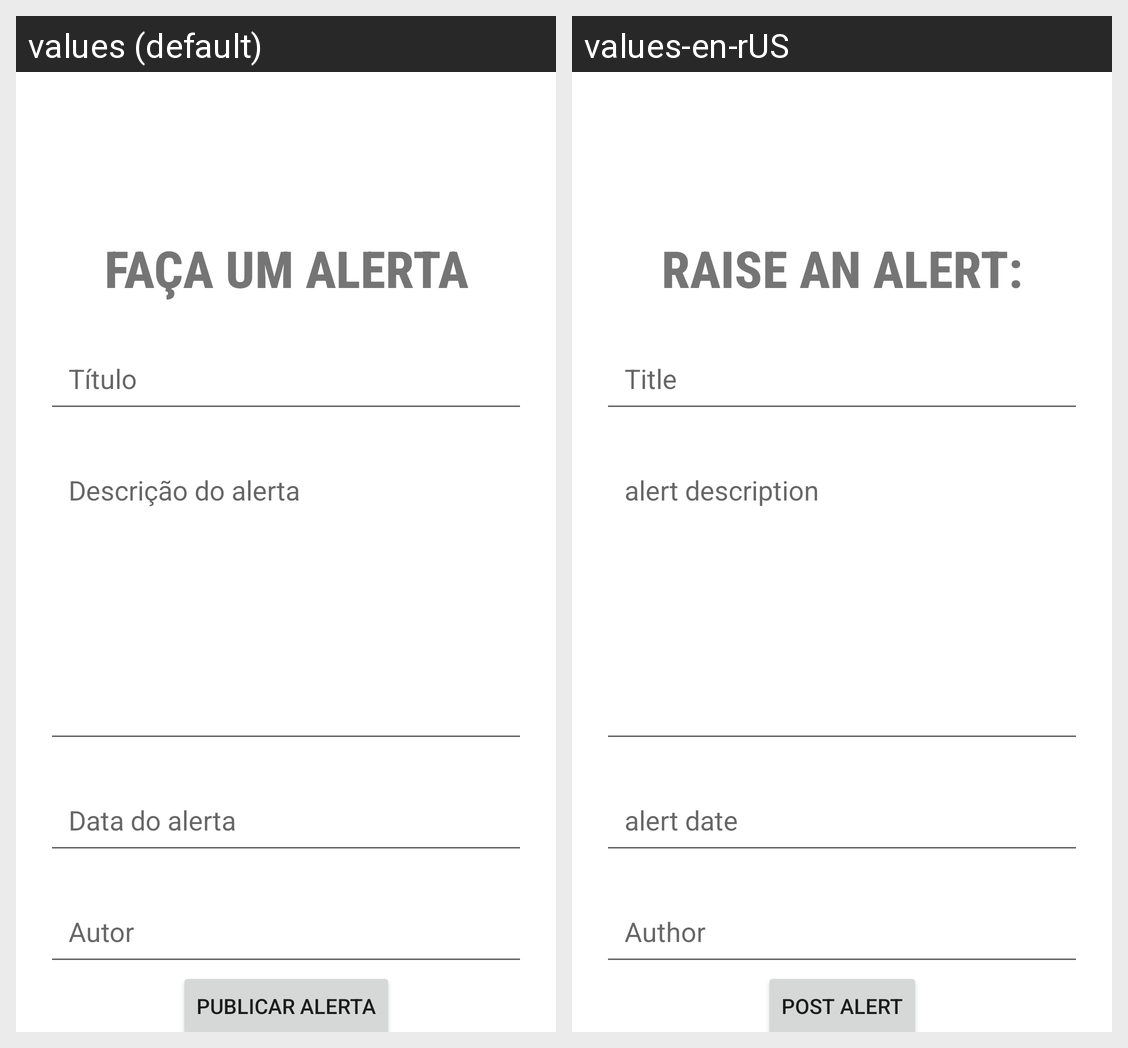

Locale-by-locale string values for the Android screen shown in this grid:
Android screen res/layout/activity_terceira.xml rendered under 2 locales, left to right: values (default), values-en-rUS. Device: Nexus 5 (rendered at 1080×1920; each locale shown at half size, 540×960, under a caption strip naming it); theme Theme.ViaLivreRecife.
Strings drawn on this screen, with the default value and each locale's value (text and hints the layout hard-codes, and strings that could not be matched under every locale, appear in the picture but are not listed):

fa_a_um_alerta
  values: Faça um alerta
  values-en-rUS: Raise an alert:

t_tulo
  values: Título
  values-en-rUS: Title

descri_o_do_alerta
  values: Descrição do alerta
  values-en-rUS: alert description

data_do_alerta
  values: Data do alerta
  values-en-rUS: alert date

autor
  values: Autor
  values-en-rUS: Author

publicar_alerta
  values: Publicar alerta
  values-en-rUS: post alert
